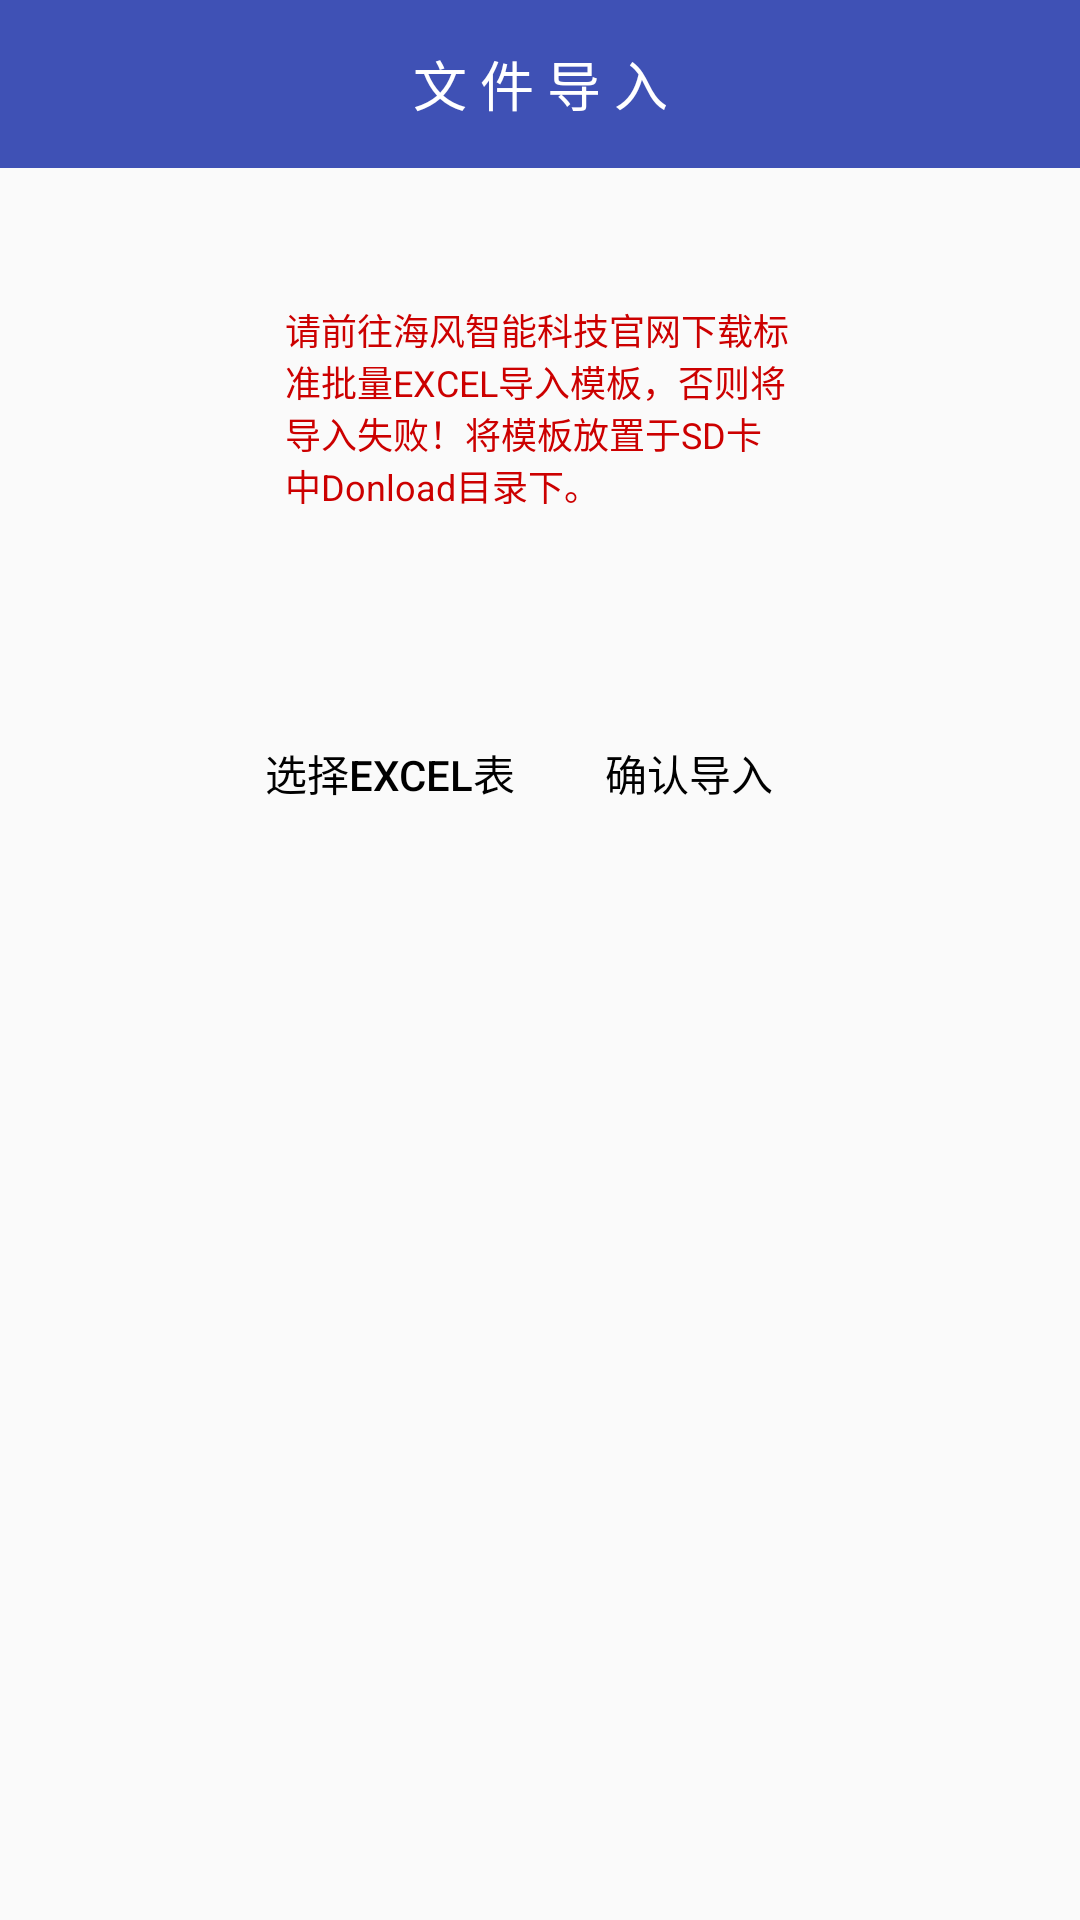

Here is an Android app screen rendered from its layout file. Give the layout XML and the strings, colors and styles it references.
<!-- AndroidManifest.xml: activity theme AppThemeAction -->
<!-- res/layout/activity_file_import.xml -->
<RelativeLayout xmlns:android="http://schemas.android.com/apk/res/android"
    xmlns:app="http://schemas.android.com/apk/res-auto"
    xmlns:tools="http://schemas.android.com/tools"
    android:id="@+id/backdrop"
    android:layout_width="match_parent"
    android:layout_height="match_parent">

    <android.support.v7.widget.Toolbar
        android:id="@+id/toolbar"
        style="@style/Toolbar.MyStyle"
        android:layout_width="match_parent"
        android:layout_height="?attr/actionBarSize"
        android:background="?attr/colorPrimary"
        app:navigationIcon="@mipmap/ic_back_white"
        app:popupTheme="@style/ThemeOverlay.AppCompat.Light"
        app:titleTextAppearance="@style/Toolbar.TitleText"
        app:titleTextColor="@android:color/white">

        <TextView
            android:id="@+id/tv_toolbar"
            android:layout_width="wrap_content"
            android:layout_height="wrap_content"
            android:layout_centerInParent="true"
            android:layout_gravity="center"
            android:text="@string/title_import_file"
            android:textAppearance="@style/Toolbar.TitleText"
            android:textColor="@color/white" />
    </android.support.v7.widget.Toolbar>

    <LinearLayout
        android:layout_width="match_parent"
        android:layout_height="match_parent"
        android:layout_below="@+id/toolbar"
        android:layout_margin="30dp"
        android:orientation="vertical"
        android:paddingLeft="50dp"
        android:paddingRight="50dp">

        <TextView
            android:id="@+id/tv_tip"
            android:layout_width="wrap_content"
            android:layout_height="wrap_content"
            android:layout_margin="15dp"
            android:text="@string/excel_log"
            android:textColor="@android:color/holo_red_dark"
            android:textSize="12sp" />

        <TextView
            android:id="@+id/tv_sys_excel"
            android:layout_width="wrap_content"
            android:layout_height="wrap_content"
            android:layout_gravity="center"
            android:layout_marginBottom="20dp"
            android:layout_marginTop="20dp"
            android:gravity="center"
            android:paddingTop="20dp"
            android:textColor="@color/black"
            android:visibility="gone" />

        <LinearLayout
            android:layout_width="match_parent"
            android:layout_height="wrap_content"
            android:layout_marginTop="50dp"
            android:orientation="horizontal">

            <RelativeLayout
                android:layout_width="match_parent"
                android:layout_height="match_parent"
                android:layout_weight="1">

                <Button
                    android:id="@+id/tv_choose"
                    android:layout_width="wrap_content"
                    android:layout_height="45dp"
                    android:layout_centerInParent="true"
                    android:background="@mipmap/choose_long_btn"
                    android:gravity="center"
                    android:text="选择EXCEL表"
                    android:textColor="@color/black" />
            </RelativeLayout>


            <RelativeLayout
                android:layout_width="match_parent"
                android:layout_height="match_parent"
                android:layout_weight="1">

                <Button
                    android:id="@+id/tv_import"
                    android:layout_width="75dp"
                    android:layout_height="45dp"
                    android:layout_centerInParent="true"
                    android:background="@mipmap/choose_long_btn"
                    android:gravity="center"
                    android:text="确认导入"
                    android:textColor="@color/black" />

            </RelativeLayout>
        </LinearLayout>
    </LinearLayout>

</RelativeLayout>
<!-- resources referenced by this layout -->
<resources>
  <color name="black">#000000</color>
  <color name="white">#ffffff</color>
  <string name="excel_log">请前往海风智能科技官网下载标准批量EXCEL导入模板，否则将导入失败！将模板放置于SD卡中Donload目录下。</string>
  <string name="title_import_file">文 件 导 入</string>
  <style name="Toolbar.MyStyle" parent="Base.Widget.AppCompat.Toolbar">
          <item name="contentInsetStart">0dp</item>
          <item name="contentInsetStartWithNavigation">0dp</item>
          
          <item name="android:minHeight">?attr/actionBarSize</item>
      </style>
  <style name="Toolbar.TitleText" parent="TextAppearance.Widget.AppCompat.Toolbar.Title">
          <item name="android:textSize">18sp</item>
      </style>
  <style name="AppThemeAction" parent="Theme.AppCompat.Light.NoActionBar">
          <item name="colorPrimary">@color/colorPrimary</item>
          <item name="colorPrimaryDark">@color/colorPrimaryDark</item>
          <item name="colorAccent">@color/colorAccent</item>
  
          <item name="android:textColorHint">@color/gray</item>
          <item name="colorControlNormal">@color/black</item>
          <item name="colorControlActivated">@color/black</item>
          <item name="colorControlHighlight">@color/black</item>
      </style>
  <color name="colorPrimary">#3F51B5</color>
  <color name="colorPrimaryDark">#303F9F</color>
  <color name="colorAccent">#FF4081</color>
  <color name="gray">#808080</color>
</resources>
